7-way image classification set "LabVirtualPlant" from GitHub (jsjnrxx2001/LabVirtualPlant); label vocabulary: batol gourd healthy, cashew healthy, corn healthy, lemon healthy, papaya healthy, tomato healthy, zucchini healthy.

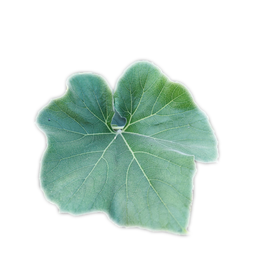
Label: batol gourd healthy

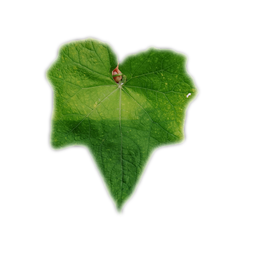
Label: zucchini healthy

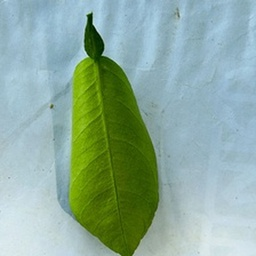
Label: lemon healthy

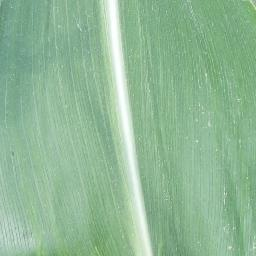
Label: corn healthy

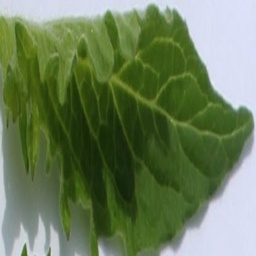
Label: tomato healthy

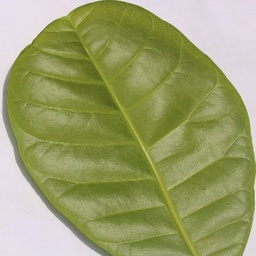
Label: cashew healthy
